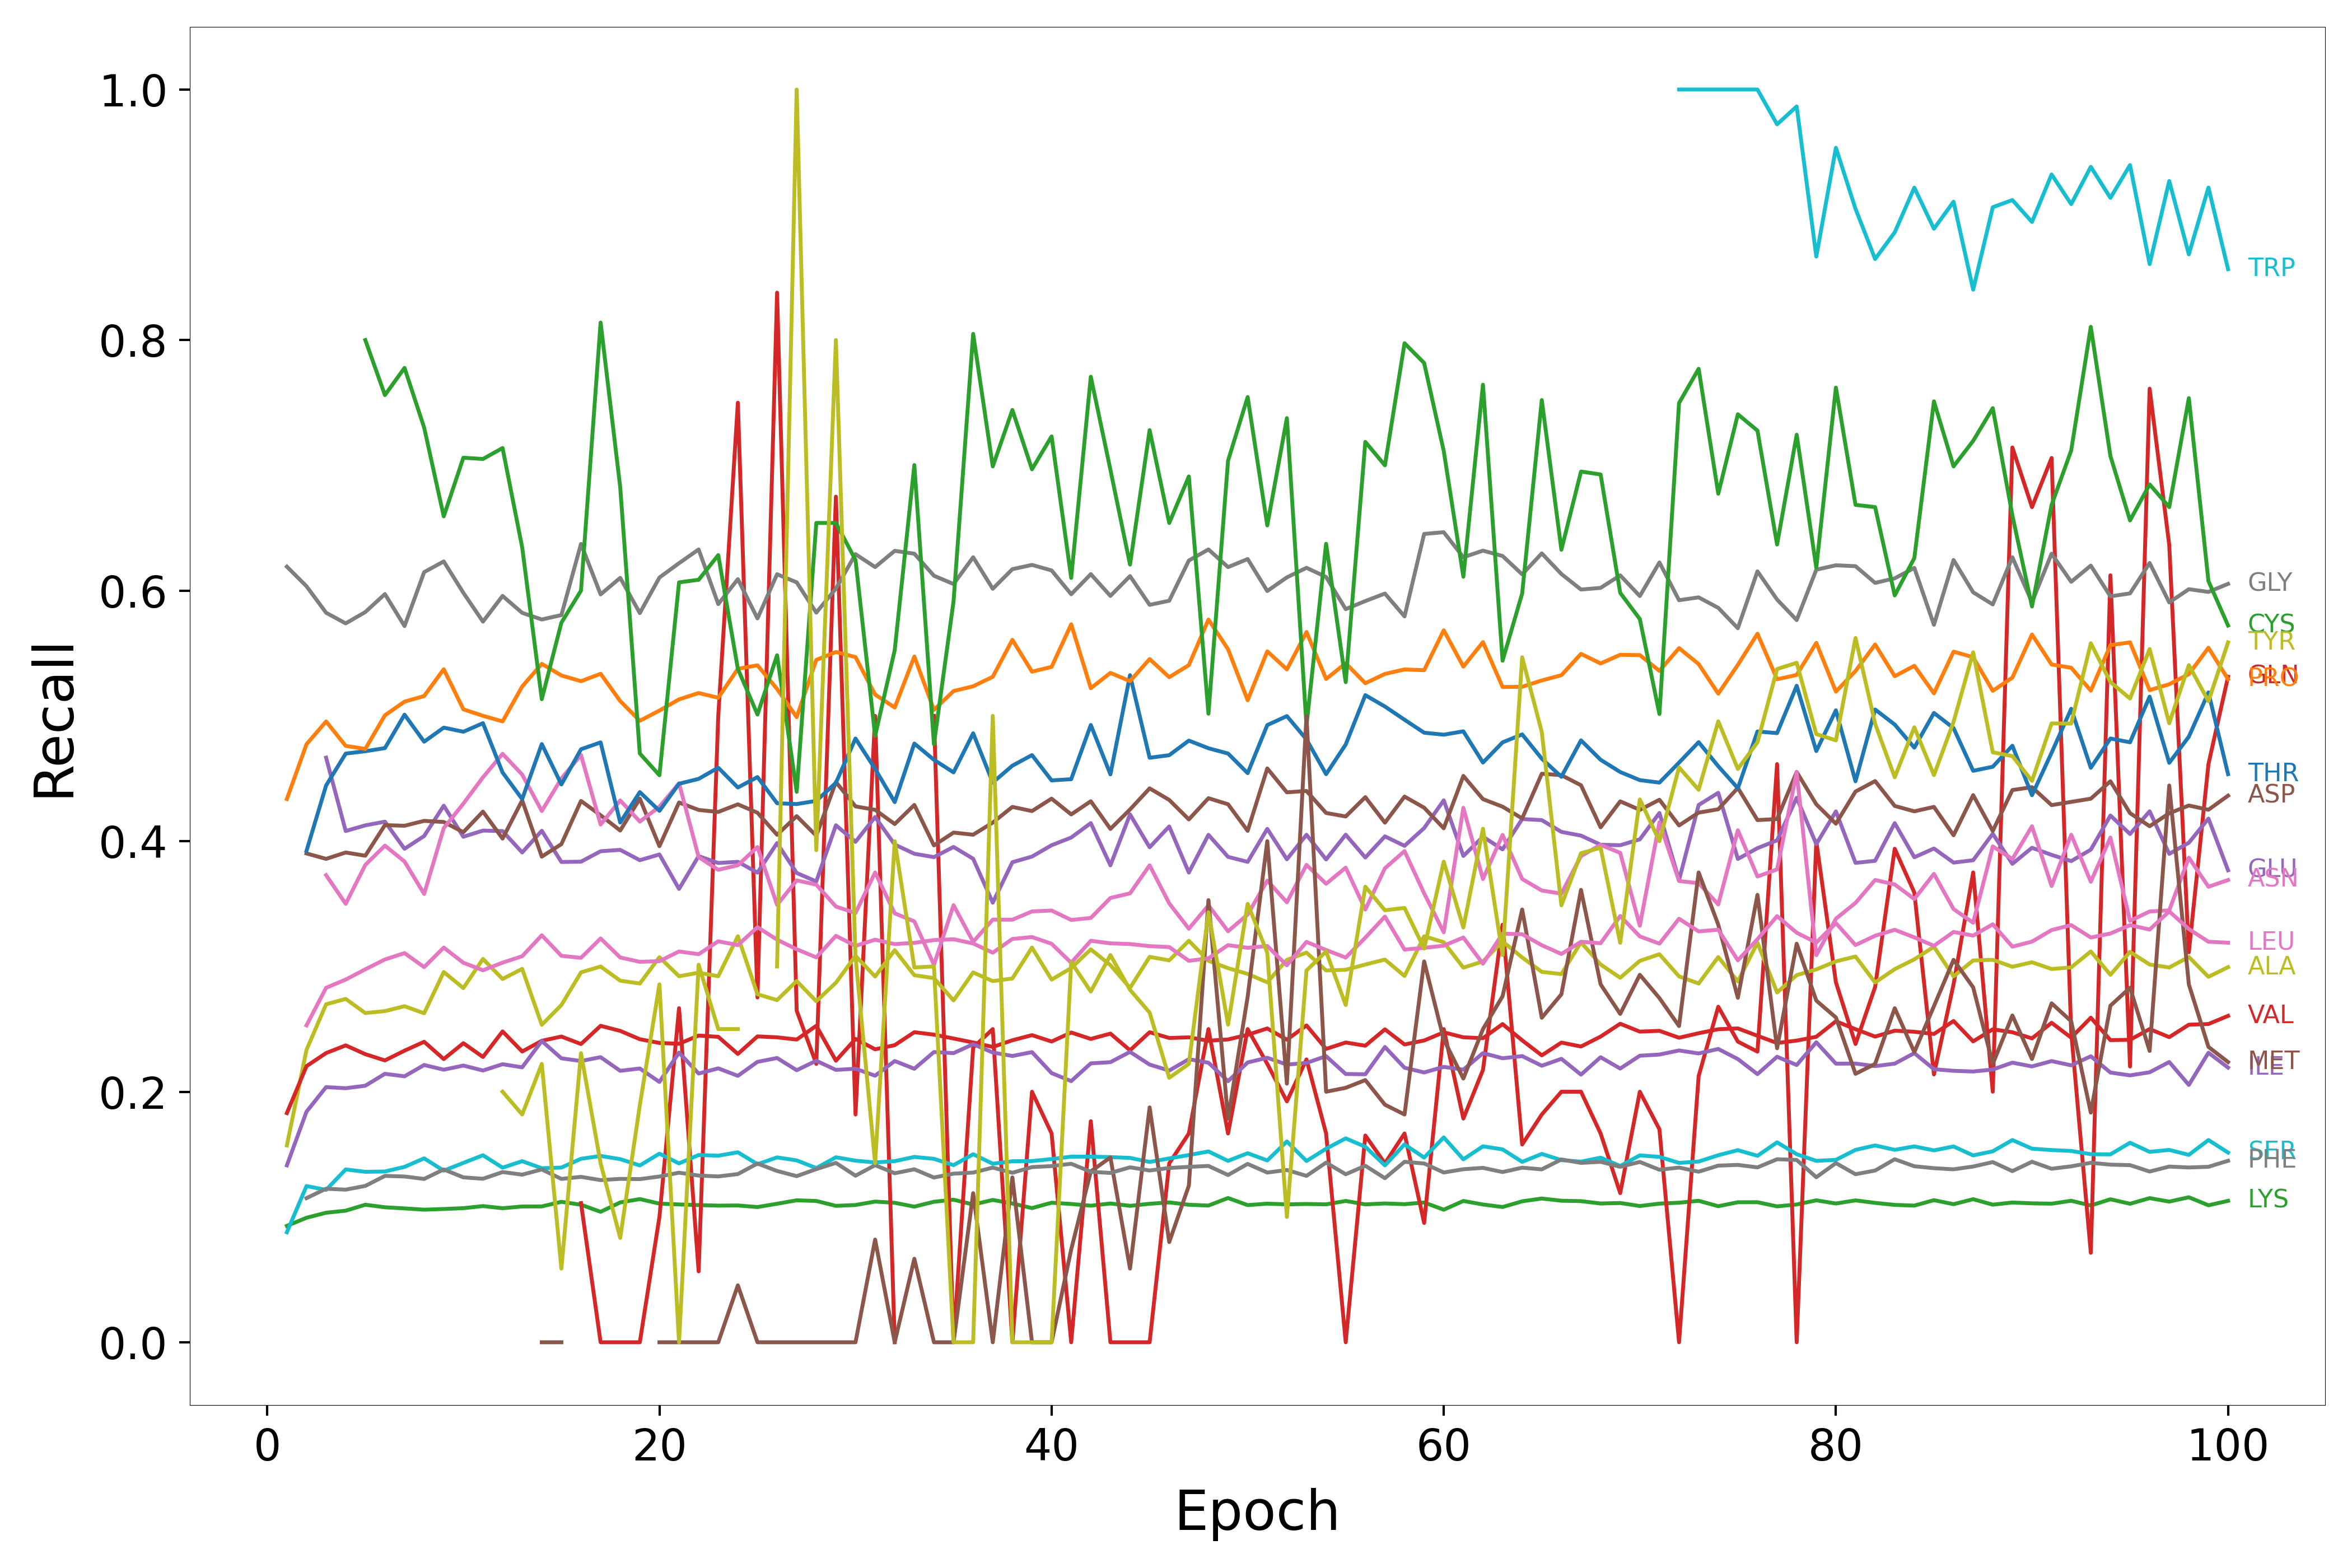

Data behind this chart, as committed beside it:
Epoch, HIS, ARG, LYS, GLN, GLU, ASP, ASN, GLY, ALA, SER, THR, PRO, CYS, VAL, ILE, MET, LEU, PHE, TYR, TRP
1, nan, nan, 0.09291, nan, nan, nan, nan, 0.6191, 0.1571, 0.08784, nan, 0.4337, nan, 0.183, 0.1412, nan, nan, nan, nan, nan
2, nan, nan, 0.09939, nan, nan, 0.3902, nan, 0.6035, 0.2333, 0.1247, 0.3922, 0.4774, nan, 0.2204, 0.1841, nan, 0.253, 0.1151, nan, nan
3, nan, nan, 0.1034, nan, 0.4667, 0.3859, 0.3729, 0.5823, 0.2698, 0.1216, 0.4444, 0.4956, nan, 0.2309, 0.2037, nan, 0.283, 0.1226, nan, nan
4, nan, nan, 0.105, nan, 0.4081, 0.391, 0.35, 0.5738, 0.2741, 0.138, 0.4699, 0.4761, nan, 0.237, 0.2028, nan, 0.2895, 0.1218, nan, nan
5, nan, nan, 0.1098, nan, 0.4126, 0.3884, 0.381, 0.5829, 0.2628, 0.1361, 0.4718, 0.4736, 0.8, 0.23, 0.2048, nan, 0.2977, 0.1248, nan, nan
6, nan, nan, 0.1078, nan, 0.4156, 0.4128, 0.3964, 0.5973, 0.2644, 0.1363, 0.4743, 0.5005, 0.7561, 0.225, 0.2143, nan, 0.3056, 0.1328, nan, nan
7, nan, nan, 0.1069, nan, 0.3939, 0.4123, 0.3837, 0.5717, 0.2683, 0.14, 0.501, 0.5114, 0.7778, 0.2328, 0.2123, nan, 0.3107, 0.1323, nan, nan
8, nan, nan, 0.1058, nan, 0.4041, 0.4162, 0.3579, 0.6147, 0.2626, 0.1468, 0.4794, 0.5159, 0.7302, 0.2399, 0.2213, 0.0, 0.2995, 0.1304, nan, nan
9, nan, nan, 0.1064, nan, 0.4283, 0.4153, 0.4104, 0.6233, 0.2956, 0.137, 0.4906, 0.5372, 0.6593, 0.2261, 0.2176, nan, 0.3151, 0.138, nan, nan
10, nan, nan, 0.1071, nan, 0.4035, 0.4072, 0.43, 0.5983, 0.2827, 0.1432, 0.4873, 0.5052, 0.7061, 0.2387, 0.2209, nan, 0.3029, 0.1316, nan, nan
11, nan, nan, 0.1087, nan, 0.4085, 0.4236, 0.451, 0.5752, 0.306, 0.1493, 0.4942, 0.5001, 0.7051, 0.2278, 0.2169, 1.0, 0.297, 0.1305, nan, nan
12, nan, nan, 0.107, nan, 0.4081, 0.4021, 0.4697, 0.5958, 0.29, 0.1394, 0.4548, 0.4956, 0.7138, 0.2481, 0.222, nan, 0.303, 0.1359, 0.2, nan
13, nan, nan, 0.1084, nan, 0.391, 0.4326, 0.4532, 0.5823, 0.2981, 0.1446, 0.4336, 0.5235, 0.6346, 0.2321, 0.2195, nan, 0.3082, 0.1338, 0.1818, nan
14, nan, nan, 0.1084, nan, 0.4083, 0.3877, 0.4241, 0.577, 0.2534, 0.1389, 0.4775, 0.5415, 0.5134, 0.2407, 0.2405, 0.0, 0.3249, 0.138, 0.2222, nan
15, nan, nan, 0.1121, nan, 0.3834, 0.3976, 0.45, 0.5805, 0.2692, 0.1395, 0.4453, 0.5323, 0.5744, 0.2441, 0.2267, 0.0, 0.3085, 0.1304, 0.05882, nan
16, nan, nan, 0.1098, 0.1111, 0.3836, 0.4321, 0.4688, 0.6373, 0.2953, 0.1465, 0.4734, 0.5277, 0.6, 0.2381, 0.2245, nan, 0.3069, 0.132, 0.2308, nan
17, nan, nan, 0.1041, 0.0, 0.392, 0.4207, 0.4133, 0.597, 0.3, 0.1487, 0.4789, 0.5336, 0.814, 0.2526, 0.2276, 0.0, 0.3224, 0.1295, 0.1429, nan
18, nan, nan, 0.1116, 0.0, 0.3931, 0.4085, 0.4325, 0.6102, 0.2887, 0.1462, 0.4149, 0.5118, 0.6825, 0.2486, 0.2167, nan, 0.3072, 0.1304, 0.08333, nan
19, nan, nan, 0.1143, 0.0, 0.3848, 0.4339, 0.4156, 0.5821, 0.2864, 0.1411, 0.4392, 0.4961, 0.47, 0.2419, 0.2185, nan, 0.3037, 0.1302, 0.1892, nan
20, nan, nan, 0.1107, 0.1, 0.3894, 0.396, 0.4275, 0.6105, 0.3074, 0.1506, 0.4242, 0.5043, 0.4526, 0.2389, 0.2078, 0.0, 0.3042, 0.1323, 0.2857, nan
21, nan, nan, 0.11, 0.2667, 0.3619, 0.4309, 0.4462, 0.6219, 0.2922, 0.1428, 0.4458, 0.5132, 0.6066, 0.2383, 0.2312, 0.0, 0.312, 0.1354, 0.0, nan
22, nan, nan, 0.1095, 0.0566, 0.3881, 0.4249, 0.3873, 0.6328, 0.295, 0.1495, 0.4497, 0.5183, 0.6086, 0.2448, 0.2145, 0.0, 0.3098, 0.1331, 0.3014, nan
23, nan, nan, 0.1091, 0.5, 0.3826, 0.4233, 0.3771, 0.5892, 0.2922, 0.1489, 0.4587, 0.5145, 0.6283, 0.2438, 0.2187, 0.0, 0.3201, 0.1324, 0.25, 0.0
24, nan, nan, 0.1092, 0.75, 0.3835, 0.4294, 0.3808, 0.6092, 0.3241, 0.1517, 0.4428, 0.5376, 0.5376, 0.2302, 0.2127, 0.04545, 0.317, 0.1343, 0.25, nan
25, nan, nan, 0.1079, 0.2752, 0.3749, 0.4227, 0.3953, 0.5778, 0.2778, 0.1421, 0.4512, 0.5404, 0.5011, 0.2442, 0.2238, 0.0, 0.3313, 0.1427, nan, nan
26, nan, nan, 0.1106, 0.8378, 0.3985, 0.4051, 0.3491, 0.6131, 0.2731, 0.1476, 0.4303, 0.5215, 0.5484, 0.2434, 0.2269, 0.0, 0.3214, 0.1367, 0.3, nan
27, nan, nan, 0.1133, 0.2647, 0.3746, 0.42, 0.3687, 0.6066, 0.2884, 0.1452, 0.4296, 0.499, 0.4394, 0.2416, 0.2172, 0.0, 0.3137, 0.1326, 1.0, nan
28, nan, nan, 0.1128, 0.2222, 0.3678, 0.4043, 0.3653, 0.5824, 0.2722, 0.139, 0.4322, 0.5447, 0.654, 0.2526, 0.2247, 0.0, 0.3073, 0.1382, 0.3929, nan
29, nan, nan, 0.1089, 0.675, 0.4127, 0.4472, 0.3478, 0.6017, 0.287, 0.1477, 0.4466, 0.551, 0.654, 0.2248, 0.2174, 0.0, 0.3244, 0.1432, 0.8, nan
30, nan, nan, 0.1096, 0.1818, 0.3995, 0.4278, 0.3427, 0.6291, 0.3085, 0.145, 0.4819, 0.547, 0.6245, 0.2422, 0.2184, 0.0, 0.3164, 0.133, 0.3077, nan
31, nan, nan, 0.1123, 0.5, 0.4193, 0.425, 0.375, 0.6188, 0.2919, 0.1435, 0.4577, 0.517, 0.484, 0.2339, 0.2128, 0.08197, 0.3214, 0.1414, 0.1429, nan
32, nan, nan, 0.1113, 0.0, 0.3973, 0.4137, 0.3424, 0.6318, 0.313, 0.1446, 0.4312, 0.5067, 0.5525, 0.2372, 0.2245, 0.0, 0.3178, 0.1349, 0.4, nan
33, nan, nan, 0.1083, nan, 0.39, 0.4289, 0.336, 0.6295, 0.293, 0.148, 0.4779, 0.5474, 0.7002, 0.2475, 0.2183, 0.06667, 0.3188, 0.1381, 0.2992, nan
34, nan, nan, 0.1122, 0.5, 0.3873, 0.3966, 0.3013, 0.6119, 0.2907, 0.1464, 0.465, 0.5048, 0.4774, 0.2456, 0.2317, 0.0, 0.321, 0.1315, 0.3, nan
35, nan, nan, 0.1138, 0.0, 0.3954, 0.4069, 0.3489, 0.6053, 0.2728, 0.1414, 0.4549, 0.5198, 0.5915, 0.2425, 0.2308, 0.0, 0.3217, 0.1346, 0.0, nan
36, nan, nan, 0.1099, 0.2353, 0.386, 0.4052, 0.3197, 0.6267, 0.2952, 0.1501, 0.4861, 0.5236, 0.8049, 0.2393, 0.2379, 0.119, 0.3183, 0.1355, 0.0, nan
37, nan, nan, 0.1136, 0.25, 0.3509, 0.4148, 0.3374, 0.6015, 0.2883, 0.1425, 0.4468, 0.5312, 0.6991, 0.2357, 0.2313, 0.0, 0.311, 0.1394, 0.5, nan
38, nan, nan, 0.1108, 0.0, 0.3832, 0.4274, 0.3373, 0.6171, 0.2904, 0.1445, 0.4603, 0.5607, 0.7442, 0.2411, 0.2285, 0.1316, 0.3219, 0.1353, 0.0, nan
39, nan, nan, 0.1071, 0.2, 0.3877, 0.424, 0.3439, 0.6205, 0.315, 0.1447, 0.4687, 0.5353, 0.6969, 0.2452, 0.2316, 0.0, 0.3235, 0.1398, 0.0, nan
40, nan, nan, 0.1114, 0.1667, 0.3968, 0.434, 0.3446, 0.6161, 0.2895, 0.1462, 0.4485, 0.5391, 0.7231, 0.2401, 0.2149, 0.0, 0.3181, 0.1406, 0.0, nan
41, nan, nan, 0.1104, 0.0, 0.4029, 0.4214, 0.3371, 0.5971, 0.2987, 0.1482, 0.4495, 0.5731, 0.6101, 0.2473, 0.2085, 0.07407, 0.3029, 0.1425, 0.3034, nan
42, nan, nan, 0.109, 0.1765, 0.4144, 0.4319, 0.3387, 0.6131, 0.3136, 0.1482, 0.4928, 0.5221, 0.7707, 0.2421, 0.2226, 0.1364, 0.3205, 0.1361, 0.28, nan
43, nan, nan, 0.1108, 0.0, 0.3807, 0.4098, 0.3547, 0.5958, 0.3011, 0.1478, 0.4533, 0.5343, 0.6964, 0.2464, 0.2236, 0.1475, 0.3184, 0.1352, 0.3091, nan
44, nan, nan, 0.1089, 0.0, 0.4214, 0.4253, 0.3583, 0.6116, 0.2828, 0.1472, 0.5325, 0.5277, 0.6208, 0.233, 0.2318, 0.05882, 0.3179, 0.1397, 0.2813, nan
45, nan, nan, 0.1106, 0.0, 0.3951, 0.4422, 0.3807, 0.5886, 0.3077, 0.1439, 0.4666, 0.5454, 0.7281, 0.2475, 0.2217, 0.1875, 0.3162, 0.1371, 0.2632, nan
46, nan, nan, 0.1116, 0.1429, 0.4118, 0.4329, 0.3503, 0.5919, 0.3049, 0.1468, 0.4686, 0.5309, 0.654, 0.2429, 0.2169, 0.08, 0.3155, 0.1391, 0.2111, nan
47, nan, nan, 0.1098, 0.1667, 0.3749, 0.4174, 0.3301, 0.624, 0.3205, 0.1495, 0.4803, 0.5405, 0.6911, 0.2434, 0.226, 0.125, 0.3045, 0.14, 0.2222, nan
48, nan, nan, 0.1091, 0.25, 0.4051, 0.4343, 0.3487, 0.6329, 0.3045, 0.1523, 0.4742, 0.5769, 0.5018, 0.2407, 0.2232, 0.3529, 0.3065, 0.1408, 0.3433, nan
49, nan, nan, 0.1152, 0.1667, 0.3875, 0.4295, 0.3281, 0.6188, 0.2986, 0.1448, 0.47, 0.5532, 0.7038, 0.2417, 0.2084, 0.1786, 0.317, 0.1335, 0.2535, nan
50, nan, nan, 0.1095, 0.25, 0.3835, 0.4083, 0.3414, 0.6252, 0.294, 0.1509, 0.4543, 0.5125, 0.7545, 0.2455, 0.2234, 0.2759, 0.3149, 0.1424, 0.35, nan
51, nan, nan, 0.1106, 0.2222, 0.4098, 0.4581, 0.3685, 0.5997, 0.2873, 0.1451, 0.4927, 0.5515, 0.652, 0.2505, 0.2271, 0.4, 0.3163, 0.1355, 0.3109, nan
52, nan, nan, 0.1101, 0.1923, 0.3855, 0.439, 0.3512, 0.6106, 0.3053, 0.1603, 0.4998, 0.5371, 0.7377, 0.2415, 0.2216, 0.2065, 0.3009, 0.1375, 0.1, nan
53, nan, nan, 0.1104, 0.2258, 0.4051, 0.4401, 0.3811, 0.6182, 0.3111, 0.1447, 0.4812, 0.567, 0.4922, 0.2529, 0.223, 0.5, 0.3196, 0.1328, 0.2967, nan
54, nan, nan, 0.1101, 0.1667, 0.3854, 0.4225, 0.366, 0.6109, 0.2968, 0.1545, 0.4535, 0.5295, 0.6374, 0.2342, 0.2284, 0.2, 0.3131, 0.1434, 0.312, nan
55, nan, nan, 0.1128, 0.0, 0.4052, 0.4197, 0.3789, 0.5852, 0.2973, 0.1628, 0.4772, 0.542, 0.5269, 0.2393, 0.2142, 0.2031, 0.3071, 0.1341, 0.2692, nan
56, nan, nan, 0.1101, 0.165, 0.387, 0.4351, 0.3454, 0.5917, 0.3015, 0.1561, 0.5166, 0.5261, 0.7187, 0.2367, 0.2139, 0.2093, 0.323, 0.1409, 0.3636, nan
57, 0.0, nan, 0.1108, 0.1429, 0.4038, 0.4148, 0.3784, 0.5977, 0.3055, 0.1412, 0.5075, 0.5335, 0.7, 0.2498, 0.2357, 0.1897, 0.3398, 0.131, 0.3448, nan
58, nan, nan, 0.1102, 0.1667, 0.3963, 0.4356, 0.3921, 0.5794, 0.2924, 0.158, 0.4969, 0.5371, 0.7975, 0.2377, 0.2191, 0.1818, 0.3135, 0.1441, 0.3467, nan
59, nan, nan, 0.1116, 0.09524, 0.4104, 0.4267, 0.3584, 0.6453, 0.3241, 0.1474, 0.4866, 0.5365, 0.7817, 0.2409, 0.2154, 0.304, 0.3148, 0.1427, 0.3143, nan
60, nan, nan, 0.1058, 0.25, 0.4326, 0.4103, 0.3273, 0.6466, 0.3193, 0.1635, 0.485, 0.5683, 0.7114, 0.2474, 0.2198, 0.2418, 0.3166, 0.1355, 0.3836, nan
... 40 more rows
